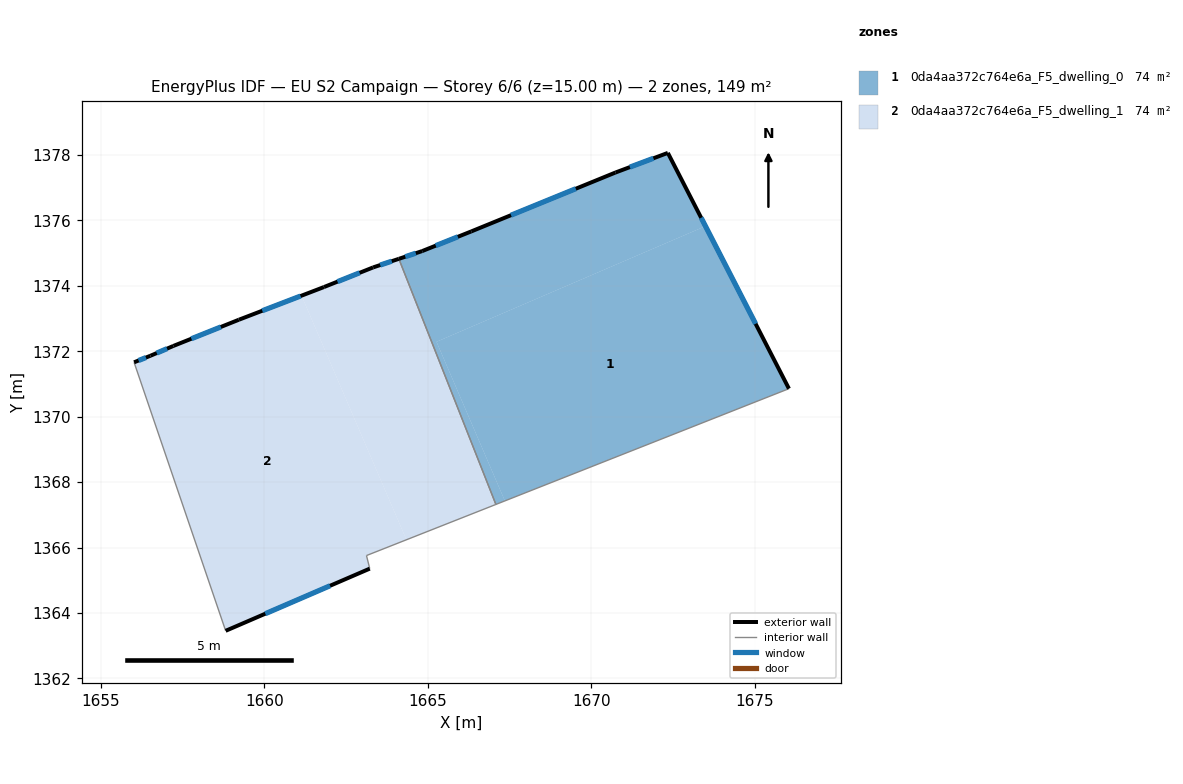
=== STOREY PLAN SPEC (per zone: floor XY polygon, exterior-wall plan segments, windows/doors) ===
zone 1: 0da4aa372c764e6a_F5_dwelling_0  (74.4 m²)
  floor: (1673.49, 1375.82) (1676.04, 1370.86) (1667.36, 1367.43) (1665.27, 1372.29)
  floor: (1672.34, 1378.06) (1673.49, 1375.82) (1665.27, 1372.29) (1667.36, 1367.43) (1667.08, 1367.32) (1664.12, 1374.82) (1664.83, 1375.06) (1666.33, 1375.66) (1670.73, 1377.46)
  exterior wall: (1676.04, 1370.86) – (1672.34, 1378.06)  [8.1 m]
    window: (1675.02, 1372.84) – (1673.35, 1376.08)  [4.9 m²]
  exterior wall: (1664.83, 1375.06) – (1664.11, 1374.82)  [0.8 m]
    window: (1664.63, 1375.00) – (1664.31, 1374.89)  [0.5 m²]
  exterior wall: (1666.33, 1375.66) – (1664.83, 1375.06)  [1.6 m]
    window: (1665.92, 1375.50) – (1665.24, 1375.23)  [1.0 m²]
  exterior wall: (1670.73, 1377.46) – (1666.33, 1375.66)  [4.8 m]
    window: (1669.52, 1376.97) – (1667.54, 1376.16)  [2.9 m²]
  exterior wall: (1672.34, 1378.06) – (1670.73, 1377.46)  [1.7 m]
    window: (1671.90, 1377.90) – (1671.18, 1377.63)  [1.0 m²]
  interior walls: 2
zone 2: 0da4aa372c764e6a_F5_dwelling_1  (74.4 m²)
  floor: (1661.14, 1373.70) (1664.35, 1366.24) (1663.13, 1365.76) (1663.23, 1365.36) (1658.82, 1363.46) (1656.02, 1371.66) (1656.52, 1371.86) (1657.22, 1372.16) (1659.23, 1372.96)
  floor: (1664.12, 1374.82) (1667.08, 1367.32) (1664.35, 1366.24) (1661.14, 1373.70) (1661.83, 1373.96) (1663.33, 1374.56)
  exterior wall: (1657.22, 1372.16) – (1656.52, 1371.86)  [0.8 m]
    window: (1657.03, 1372.08) – (1656.72, 1371.94)  [0.5 m²]
  exterior wall: (1659.23, 1372.96) – (1657.22, 1372.16)  [2.2 m]
    window: (1658.68, 1372.74) – (1657.77, 1372.38)  [1.3 m²]
  exterior wall: (1661.83, 1373.96) – (1659.23, 1372.96)  [2.8 m]
    window: (1661.11, 1373.69) – (1659.94, 1373.24)  [1.7 m²]
  exterior wall: (1663.33, 1374.56) – (1661.83, 1373.96)  [1.6 m]
    window: (1662.92, 1374.40) – (1662.24, 1374.13)  [1.0 m²]
  exterior wall: (1664.11, 1374.82) – (1663.33, 1374.56)  [0.8 m]
    window: (1663.90, 1374.75) – (1663.55, 1374.63)  [0.5 m²]
  exterior wall: (1658.82, 1363.46) – (1663.23, 1365.36)  [4.8 m]
    window: (1660.03, 1363.98) – (1662.01, 1364.83)  [2.9 m²]
  exterior wall: (1656.52, 1371.86) – (1656.02, 1371.66)  [0.5 m]
    window: (1656.39, 1371.81) – (1656.16, 1371.72)  [0.3 m²]
  interior walls: 4

=== DERIVED (storey summary) ===
Building: EU S2 Campaign
Storey: 6 of 6  (floor level z = 15.00 m)
Storey gross floor area: 148.8 m²
Zones on this storey: 2
  - 0da4aa372c764e6a_F5_dwelling_0: floor 74.4 m²; exterior wall 16.9 m (50.8 m²); 5 window(s) 10.3 m²; WWR 20.2%
  - 0da4aa372c764e6a_F5_dwelling_1: floor 74.4 m²; exterior wall 13.5 m (40.5 m²); 7 window(s) 8.2 m²; WWR 20.2%
Zone adjacency (shared interzone walls):
  - 0da4aa372c764e6a_F5_dwelling_0 ↔ 0da4aa372c764e6a_F5_dwelling_1